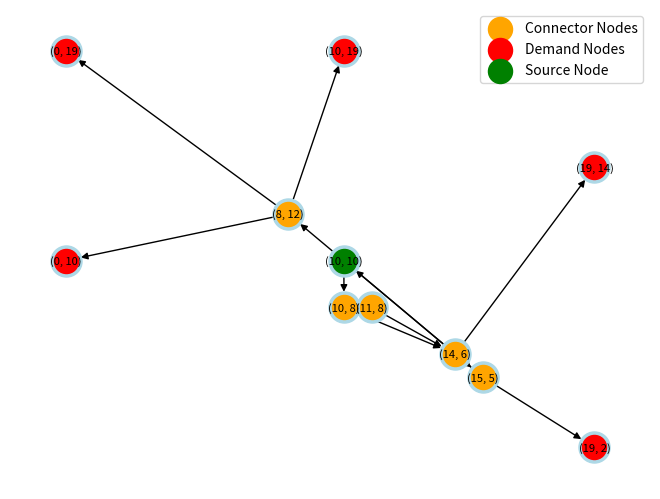

Reproduce this figure in Python.

# In this file, we generate networks of pipes and nodes using the networkx package to feed into main file.

import random
import networkx as nx
import matplotlib.pyplot as plt
import numpy as np

# Input Parameters
num_connect = 5 # Number of connector nodes
num_demand = 5 # Number of demand nodes
pipe_diameters = [0.1, 0.2, 0.3, 0.4, 0.5] # Pipe diameters in meters
pipe_roughnesses = [0.01, 0.02, 0.03, 0.04, 0.05] # Pipe roughnesses in meters
redundant_pipes = 2 # Number of redundant pipes
demands = [10, 20, 30, 40, 50] # Demand values in liters per second

def generate_network(num_connect, num_demand, pipe_diameters, pipe_roughnesses, redundant_pipes, demands):

    # Within a 20 x 20 grid, generate a random network of pipes and nodes. There must be one source node, connector nodes and demand nodes (at the edges of the grid). The source node is at (0,0). The connector nodes are at random locations in the grid. The pipes connect the source node to the connector nodes and the connector nodes to the demand nodes.

    source_node = (10, 10)  # Source node at centre
    connector_nodes = []
    demand_nodes = []
    available_node_loctions = [(x, y) for x in range(20) for y in range(20)]
    edges = []
    
    G = nx.DiGraph()

    # Generate source node at (0,0)
    G.add_node(source_node, demand=0, source=True)
    available_node_loctions.remove(source_node)

    # Generate connector nodes at random locations in the grid near the source node
    for i in range(num_connect):
        # Choose a random location within a 5x5 area around the source node
        x = random.randint(max(0, source_node[0] - 5), min(19, source_node[0] + 5))
        y = random.randint(max(0, source_node[1] - 5), min(19, source_node[1] + 5))
        node = (x, y)
        G.add_node(node, demand=0, source=False)
        connector_nodes.append(node)
        available_node_loctions.remove(node)

    # Modify demand node generation to prioritize edge locations
    edge_locations = [(x, 0) for x in range(20)] + [(x, 19) for x in range(20)] + [(0, y) for y in range(20)] + [(19, y) for y in range(20)]
    edge_locations = list(set(edge_locations) - {source_node})  # Exclude the source node location
    for i in range(num_demand):
        node = random.choice(edge_locations)
        G.add_node(node, demand=random.choice(demands), source=False)
        demand_nodes.append(node)
        edge_locations.remove(node)

    # Connect source node to its nearest connector node
    distances = [(node, np.linalg.norm(np.array(node) - np.array(source_node))) for node in connector_nodes]
    nearest_connector = min(distances, key=lambda x: x[1])[0]
    G.add_edge(source_node, nearest_connector, diameter=random.choice(pipe_diameters), roughness=random.choice(pipe_roughnesses))
    edges.append((source_node, nearest_connector))

    # Connect each connector node to its nearest neighboring connector node in a directed manner
    unconnected_nodes = set(connector_nodes)
    connected_nodes = {nearest_connector}

    while unconnected_nodes:
        current_node = connected_nodes.pop()
        distances = [(node, np.linalg.norm(np.array(node) - np.array(current_node))) for node in unconnected_nodes if node != current_node]
        if distances:
            nearest_node = min(distances, key=lambda x: x[1])[0]
            G.add_edge(current_node, nearest_node, diameter=random.choice(pipe_diameters), roughness=random.choice(pipe_roughnesses))
            edges.append((current_node, nearest_node))
            connected_nodes.add(nearest_node)
            unconnected_nodes.remove(nearest_node)

    for demand_node in demand_nodes:
        distances = [(node, np.linalg.norm(np.array(node) - np.array(demand_node))) for node in connector_nodes]
        if distances:
            nearest_connector = min(distances, key=lambda x: x[1])[0]
            G.add_edge(nearest_connector, demand_node, diameter=random.choice(pipe_diameters), roughness=random.choice(pipe_roughnesses))
            edges.append((nearest_connector, demand_node))

    # Add redundant pipes between connector nodes
    for i in range(redundant_pipes):
            node1, node2 = random.sample([source_node] + connector_nodes, 2)
            # Ensure the two nodes are not already connected and are not the same node
            while G.has_edge(node1, node2) or G.has_edge(node2, node1) or node1 == node2:
                node1, node2 = random.sample(connector_nodes, 2)
            G.add_edge(node1, node2, diameter=random.choice(pipe_diameters), roughness=random.choice(pipe_roughnesses))
            edges.append((node1, node2))

    return G, edges, connector_nodes, demand_nodes

# Visualise the network
def display_network(G, edges, connector_nodes, demand_nodes):
    
    # Filter nodes to only include source, demand, and connector nodes
    source_node = [(10, 10)]  # Source node is always at (0, 0)
    visible_nodes = set(source_node + connector_nodes + demand_nodes)
    
    # Update positions and labels to only include visible nodes
    pos = {node: node for node in visible_nodes}
    labels = {node: str(node) for node in visible_nodes}
    
    # Draw the filtered network
    nx.draw(G.subgraph(visible_nodes), pos, with_labels=True, labels=labels, node_size=500, node_color='lightblue', font_size=8)
    nx.draw_networkx_nodes(G, pos, nodelist=connector_nodes, node_color='orange', label='Connector Nodes')
    nx.draw_networkx_nodes(G, pos, nodelist=demand_nodes, node_color='red', label='Demand Nodes')
    nx.draw_networkx_nodes(G, pos, nodelist=source_node, node_color='green', label='Source Node')
    plt.legend()
    plt.show()

# Run File
G, edges, connector_nodes, demand_nodes = generate_network(num_connect, num_demand, pipe_diameters, pipe_roughnesses, redundant_pipes, demands)
display_network(G, edges, connector_nodes, demand_nodes)
